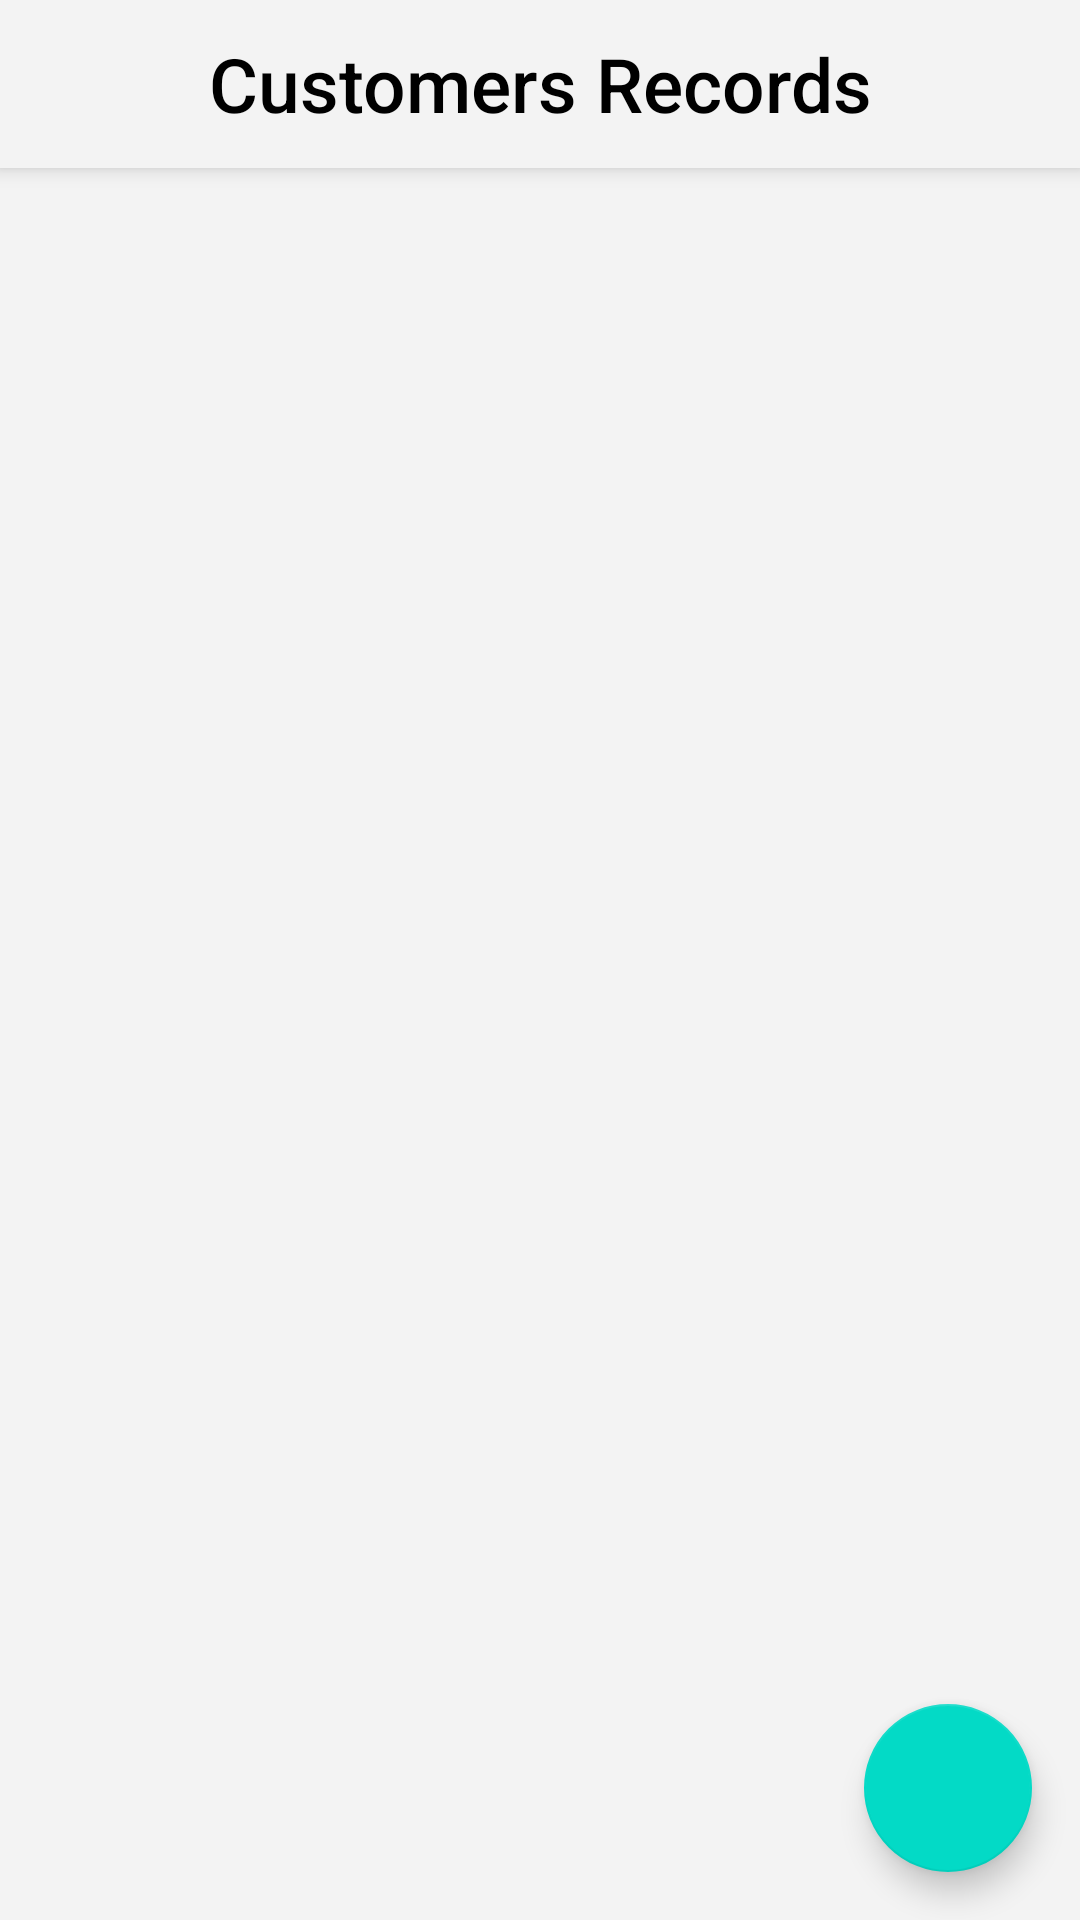

Write the Android layout XML for this screen, with the resource values it uses.
<!-- AndroidManifest.xml: application theme AppTheme -->
<!-- res/layout/fragment_customer_logs_list.xml -->
<?xml version="1.0" encoding="utf-8"?>
<androidx.constraintlayout.widget.ConstraintLayout
    xmlns:android="http://schemas.android.com/apk/res/android"
    xmlns:app="http://schemas.android.com/apk/res-auto"
    xmlns:tools="http://schemas.android.com/tools"
    android:layout_width="match_parent"
    android:layout_height="match_parent"
    android:background="@color/background"
    tools:context=".fragments.CustomersLogListFragment">

    <androidx.coordinatorlayout.widget.CoordinatorLayout
        android:layout_width="match_parent"
        android:layout_height="match_parent">

        <com.google.android.material.appbar.AppBarLayout
            android:id="@+id/appBar"
            android:layout_width="match_parent"
            android:layout_height="wrap_content"
            android:fitsSystemWindows="true"
            android:theme="@style/ThemeOverlay.AppCompat.Light">

            <androidx.appcompat.widget.Toolbar
                android:id="@+id/toolbar"
                android:layout_width="match_parent"
                android:layout_height="?actionBarSize"
                android:background="@color/background"
                android:minHeight="?actionBarSize"
                app:title=" ">
                <LinearLayout
                    xmlns:android="http://schemas.android.com/apk/res/android"
                    android:layout_width="wrap_content"
                    android:layout_height="wrap_content"
                    android:layout_gravity="center"
                    android:orientation="vertical">

                    <androidx.appcompat.widget.AppCompatTextView
                        android:id="@+id/tvTitle"
                        style="@style/TextAppearance.AppCompat.Widget.ActionBar.Title"
                        android:layout_width="wrap_content"
                        android:layout_height="wrap_content"
                        android:gravity="center"
                        android:text="Customers Records"
                        android:textColor="#000"
                        android:textSize="25sp"/>

                </LinearLayout>

            </androidx.appcompat.widget.Toolbar>

        </com.google.android.material.appbar.AppBarLayout>


        <androidx.recyclerview.widget.RecyclerView
            android:id="@+id/records_recycler_view"
            android:layout_width="match_parent"
            android:layout_height="match_parent"
            android:paddingLeft="12dp"
            android:paddingRight="12dp"
            app:layout_behavior="@string/appbar_scrolling_view_behavior"/>

        <com.google.android.material.floatingactionbutton.FloatingActionButton
            android:id="@+id/fab_add_record"
            android:layout_width="wrap_content"
            android:layout_height="wrap_content"
            android:layout_gravity="end|bottom"
            android:layout_margin="16dp"
            app:fabSize="normal"
            app:layout_anchorGravity="bottom|right|end"
            app:srcCompat="@drawable/ic_add_black_24dp"/>

    </androidx.coordinatorlayout.widget.CoordinatorLayout>
</androidx.constraintlayout.widget.ConstraintLayout>
<!-- resources referenced by this layout -->
<resources>
  <color name="background">#fff3f3f3</color>
  <style name="AppTheme" parent="Theme.MaterialComponents.Light.NoActionBar">
          <item name="colorPrimary">@color/colorPrimary</item>
          <item name="colorPrimaryDark">@color/background</item>
          <item name="colorAccent">@color/colorAccent</item>
          <item name="android:navigationBarColor" tools:targetApi="lollipop">@color/background</item>
          <item name="android:windowLightStatusBar" tools:targetApi="m">true</item>
      </style>
  <color name="colorPrimary">#008577</color>
  <color name="colorAccent">#D81B60</color>
</resources>
